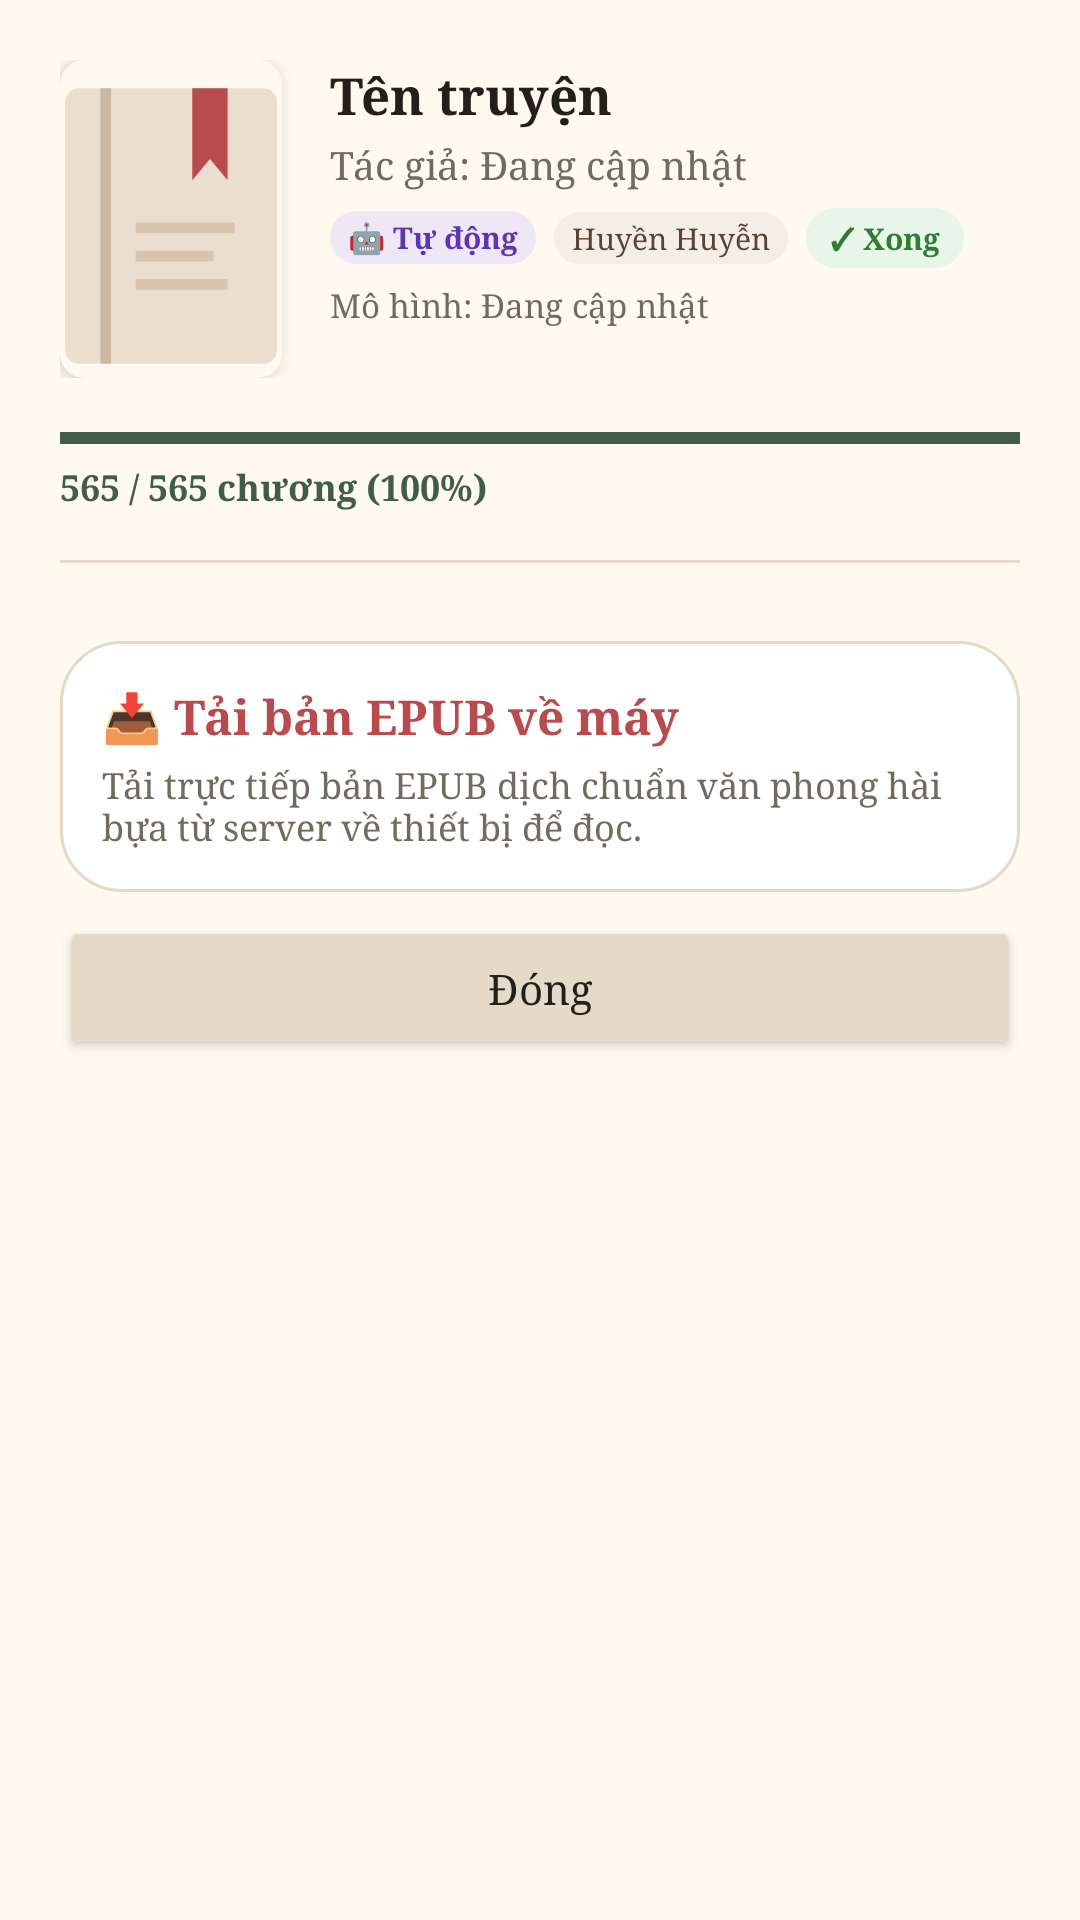

Reconstruct the res/layout file that produces this screen, plus the resources it refers to.
<!-- AndroidManifest.xml: application theme Theme.TruyenDich -->
<!-- res/layout/dialog_server_book_action.xml -->
<?xml version="1.0" encoding="utf-8"?>
<ScrollView xmlns:android="http://schemas.android.com/apk/res/android"
    xmlns:app="http://schemas.android.com/apk/res-auto"
    android:layout_width="match_parent"
    android:layout_height="wrap_content"
    android:background="@color/cream">

    <LinearLayout
        android:layout_width="match_parent"
        android:layout_height="wrap_content"
        android:orientation="vertical"
        android:padding="20dp">

        
        <LinearLayout
            android:layout_width="match_parent"
            android:layout_height="wrap_content"
            android:orientation="horizontal">

            <androidx.cardview.widget.CardView
                android:layout_width="74dp"
                android:layout_height="106dp"
                android:layout_marginEnd="16dp"
                app:cardCornerRadius="8dp"
                app:cardElevation="3dp"
                app:cardBackgroundColor="@color/cream">

                <ImageView
                    android:id="@+id/dialogBookCover"
                    android:layout_width="match_parent"
                    android:layout_height="match_parent"
                    android:contentDescription="Bìa sách"
                    android:scaleType="centerCrop"
                    android:src="@drawable/ic_book_placeholder" />
            </androidx.cardview.widget.CardView>

            <LinearLayout
                android:layout_width="0dp"
                android:layout_height="wrap_content"
                android:layout_weight="1"
                android:orientation="vertical">

                <TextView
                    android:id="@+id/dialogBookTitle"
                    android:layout_width="match_parent"
                    android:layout_height="wrap_content"
                    android:fontFamily="serif"
                    android:text="Tên truyện"
                    android:textColor="@color/ink"
                    android:textSize="17sp"
                    android:textStyle="bold" />

                <TextView
                    android:id="@+id/dialogBookAuthor"
                    android:layout_width="match_parent"
                    android:layout_height="wrap_content"
                    android:layout_marginTop="3dp"
                    android:text="Tác giả: Đang cập nhật"
                    android:textColor="@color/muted"
                    android:textSize="13sp" />

                <LinearLayout
                    android:layout_width="match_parent"
                    android:layout_height="wrap_content"
                    android:layout_marginTop="6dp"
                    android:gravity="center_vertical"
                    android:orientation="horizontal">

                    <TextView
                        android:id="@+id/dialogBookOrigin"
                        android:layout_width="wrap_content"
                        android:layout_height="wrap_content"
                        android:background="@drawable/bg_badge_auto"
                        android:text="🤖 Tự động"
                        android:textColor="@color/badge_auto_text"
                        android:textSize="10sp"
                        android:textStyle="bold" />

                    <TextView
                        android:id="@+id/dialogBookGenre"
                        android:layout_width="wrap_content"
                        android:layout_height="wrap_content"
                        android:layout_marginStart="6dp"
                        android:background="@drawable/bg_badge_genre"
                        android:text="Huyền Huyễn"
                        android:textColor="@color/badge_genre_text"
                        android:textSize="10sp" />

                    <TextView
                        android:id="@+id/dialogBookStatus"
                        android:layout_width="wrap_content"
                        android:layout_height="wrap_content"
                        android:layout_marginStart="6dp"
                        android:background="@drawable/bg_badge_complete"
                        android:text="✓ Xong"
                        android:textColor="@color/badge_complete_text"
                        android:textSize="10sp"
                        android:textStyle="bold" />
                </LinearLayout>

                <TextView
                    android:id="@+id/dialogBookModel"
                    android:layout_width="match_parent"
                    android:layout_height="wrap_content"
                    android:layout_marginTop="5dp"
                    android:text="Mô hình: Đang cập nhật"
                    android:textColor="@color/muted"
                    android:textSize="11sp" />
            </LinearLayout>
        </LinearLayout>

        
        <ProgressBar
            android:id="@+id/dialogBookProgress"
            style="?android:attr/progressBarStyleHorizontal"
            android:layout_width="match_parent"
            android:layout_height="8dp"
            android:layout_marginTop="16dp"
            android:max="100"
            android:progress="100"
            android:progressTint="@color/sage" />

        <TextView
            android:id="@+id/dialogBookProgressText"
            android:layout_width="match_parent"
            android:layout_height="wrap_content"
            android:layout_marginTop="4dp"
            android:text="565 / 565 chương (100%)"
            android:textColor="@color/sage"
            android:textSize="12sp"
            android:textStyle="bold" />

        <View
            android:layout_width="match_parent"
            android:layout_height="1dp"
            android:layout_marginTop="16dp"
            android:layout_marginBottom="16dp"
            android:background="@color/border_light" />

        
        <LinearLayout
            android:id="@+id/btnActionExportRaw"
            android:layout_width="match_parent"
            android:layout_height="wrap_content"
            android:layout_marginTop="10dp"
            android:background="@drawable/bg_card"
            android:clickable="true"
            android:focusable="true"
            android:orientation="vertical"
            android:padding="14dp">

            <TextView
                android:id="@+id/txtExportRawTitle"
                android:layout_width="match_parent"
                android:layout_height="wrap_content"
                android:text="📥 Tải bản EPUB về máy"
                android:textColor="@color/coral"
                android:textSize="16sp"
                android:textStyle="bold" />

            <TextView
                android:id="@+id/txtExportRawDesc"
                android:layout_width="match_parent"
                android:layout_height="wrap_content"
                android:layout_marginTop="4dp"
                android:text="Tải trực tiếp bản EPUB dịch chuẩn văn phong hài bựa từ server về thiết bị để đọc."
                android:textColor="@color/muted"
                android:textSize="12sp" />
        </LinearLayout>

        
        <Button
            android:id="@+id/btnActionTrack"
            android:layout_width="match_parent"
            android:layout_height="wrap_content"
            android:layout_marginTop="10dp"
            android:backgroundTint="@color/sage"
            android:text="⏳ Theo dõi tiến độ dịch trên server"
            android:textAllCaps="false"
            android:textColor="@color/paper"
            android:visibility="gone" />

        
        <Button
            android:id="@+id/btnActionClose"
            android:layout_width="match_parent"
            android:layout_height="wrap_content"
            android:layout_marginTop="8dp"
            android:backgroundTint="@color/border_light"
            android:text="Đóng"
            android:textAllCaps="false"
            android:textColor="@color/ink" />
    </LinearLayout>
</ScrollView>
<!-- resources referenced by this layout -->
<resources>
  <color name="badge_auto_text">#5E35B1</color>
  <color name="badge_complete_text">#2E7D32</color>
  <color name="badge_genre_text">#5D4037</color>
  <color name="border_light">#E5D9C9</color>
  <color name="coral">#B84B4E</color>
  <color name="cream">#FFF9F0</color>
  <color name="ink">#23201B</color>
  <color name="muted">#706A61</color>
  <color name="paper">#FFFFFF</color>
  <color name="sage">#405D4B</color>
  <!-- drawable bg_badge_auto (drawable) -->
  <?xml version="1.0" encoding="utf-8"?>
  <shape xmlns:android="http://schemas.android.com/apk/res/android"
      android:shape="rectangle">
      <solid android:color="#EDE7F6" />
      <corners android:radius="10dp" />
      <padding
          android:left="6dp"
          android:top="2dp"
          android:right="6dp"
          android:bottom="2dp" />
  </shape>
  <!-- drawable bg_badge_complete (drawable) -->
  <?xml version="1.0" encoding="utf-8"?>
  <shape xmlns:android="http://schemas.android.com/apk/res/android"
      android:shape="rectangle">
      <solid android:color="@color/badge_complete_bg" />
      <corners android:radius="12dp" />
      <padding
          android:left="8dp"
          android:top="3dp"
          android:right="8dp"
          android:bottom="3dp" />
  </shape>
  <!-- drawable bg_badge_genre (drawable) -->
  <?xml version="1.0" encoding="utf-8"?>
  <shape xmlns:android="http://schemas.android.com/apk/res/android"
      android:shape="rectangle">
      <solid android:color="#F3EFE6" />
      <corners android:radius="10dp" />
      <padding
          android:left="6dp"
          android:top="2dp"
          android:right="6dp"
          android:bottom="2dp" />
  </shape>
  <!-- drawable bg_card (drawable) -->
  <shape xmlns:android="http://schemas.android.com/apk/res/android" android:shape="rectangle">
      <solid android:color="@color/paper" />
      <corners android:radius="20dp" />
      <stroke android:width="1dp" android:color="#E5D9C9" />
      <padding android:left="18dp" android:top="16dp" android:right="18dp" android:bottom="16dp" />
  </shape>
  <!-- drawable ic_book_placeholder (drawable) -->
  <vector xmlns:android="http://schemas.android.com/apk/res/android"
      android:width="64dp"
      android:height="90dp"
      android:viewportWidth="64"
      android:viewportHeight="90">
      
      <path
          android:fillColor="#EADECF"
          android:pathData="M6,8 L58,8 A4,4 0 0,1 62,12 L62,82 A4,4 0 0,1 58,86 L6,86 A4,4 0 0,1 2,82 L2,12 A4,4 0 0,1 6,8 Z" />
      
      <path
          android:fillColor="#CBB8A2"
          android:pathData="M12,8 L15,8 L15,86 L12,86 Z" />
      
      <path
          android:fillColor="#B84B4E"
          android:pathData="M38,8 L48,8 L48,34 L43,28 L38,34 Z" />
      
      <path
          android:fillColor="#D8C5B0"
          android:pathData="M22,46 L50,46 L50,49 L22,49 Z M22,54 L44,54 L44,57 L22,57 Z M22,62 L48,62 L48,65 L22,65 Z" />
  </vector>
  <style name="Theme.TruyenDich" parent="Theme.AppCompat.Light.NoActionBar">
          <item name="android:fontFamily">serif</item>
          <item name="android:colorAccent">@color/coral</item>
          <item name="android:navigationBarColor">@color/ink</item>
          <item name="android:statusBarColor">@color/ink</item>
          <item name="android:windowLightStatusBar">false</item>
          <item name="android:windowActionModeOverlay">true</item>
      </style>
  <color name="badge_complete_bg">#E8F5E9</color>
</resources>
